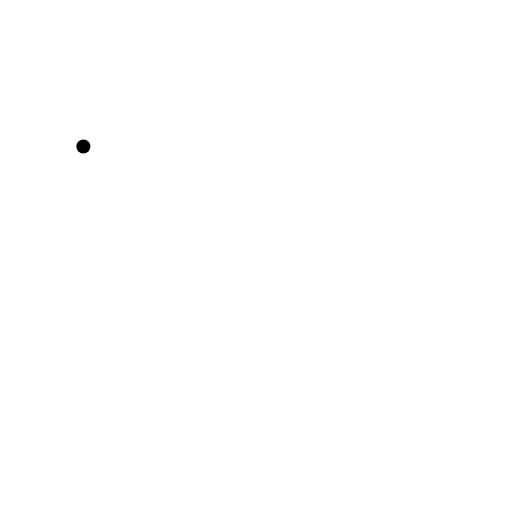
t = 0.00 s
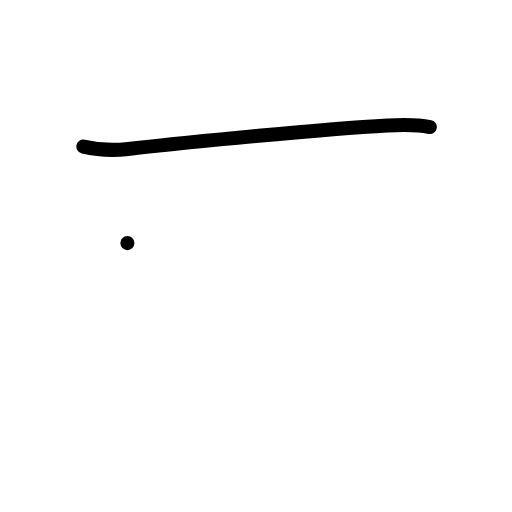
t = 1.00 s
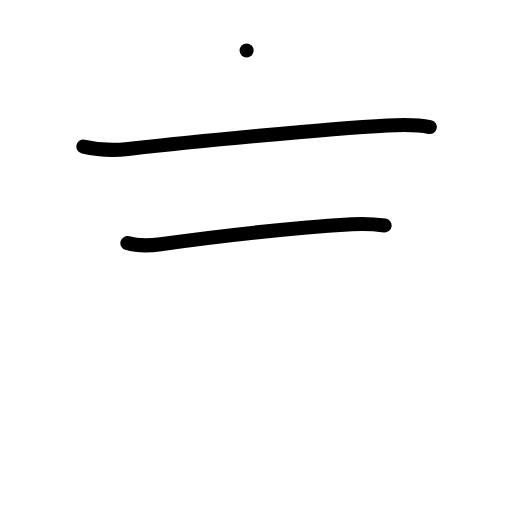
t = 2.00 s
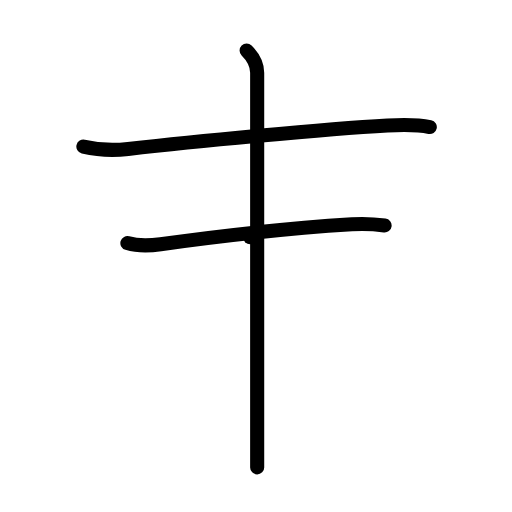
t = 3.00 s
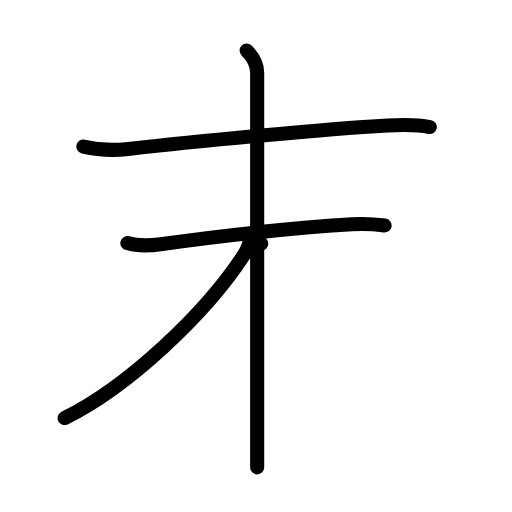
t = 4.00 s
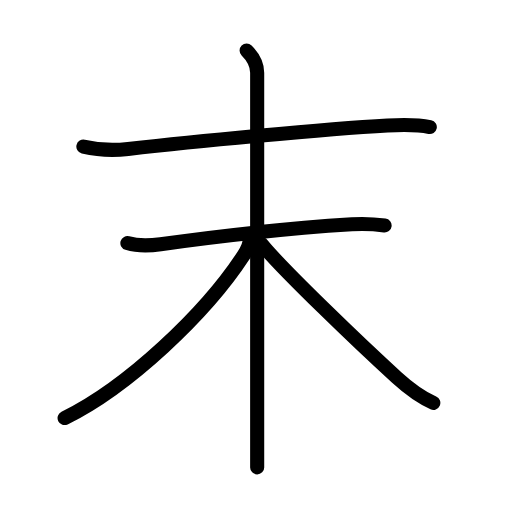
t = 5.00 s

The animated SVG that drew these frames (rendered in a browser with its animation timeline set to each time). Animation: 17 SMIL elements (animate=17); one cycle of 5.00 s.

<?xml version="1.0" encoding="UTF-8"?>
<!--
AniKanjiVG is licensed by CC-BY-SA Paul C. Sommerhoff (https://bitbucket.org/sommerhoff/anikanjivg).
AniKanjiVG uses KanjiVG which is licensed by CC-BY-SA Ulrich Apel (http://kanjivg.tagaini.net).
See also http://creativecommons.org/licenses/by-sa/3.0/
-->
<svg xmlns:kvg='http://kanjivg.tagaini.net' xmlns='http://www.w3.org/2000/svg' width='109' height='109' viewBox='0 0 109 109' style='fill:none;stroke:#000000;stroke-width:3;stroke-linecap:round;stroke-linejoin:round;' id="kvg:kanji_0672b"><g id="kvg:0672b" kvg:element="末"><path id="kvg:0672b-s1" kvg:type="㇐" d="M17.75,31.2c3.38,0.8,6.46,0.85,9.52,0.51c13.98-1.58,41.74-4.25,55.23-5c3.05-0.17,6-0.3,9,0.34"><animate attributeName="d" begin="0.0s" dur="0.3333333333333333s" from="M17.75,31.2C17.75,31.2,17.75,31.2,17.75,31.2" to="M17.75,31.2c3.38,0.8,6.46,0.85,9.52,0.51" />
<animate attributeName="d" begin="0.3333333333333333s" dur="0.3333333333333333s" from="M17.75,31.2c3.38,0.8,6.46,0.85,9.52,0.51c0,0,0,0,0,0,0" to="M17.75,31.2c3.38,0.8,6.46,0.85,9.52,0.51c13.98-1.58,41.74-4.25,55.23-5" />
<animate attributeName="d" begin="0.6666666666666666s" dur="0.3333333333333333s" from="M17.75,31.2c3.38,0.8,6.46,0.85,9.52,0.51c13.98-1.58,41.74-4.25,55.23-5c0,0,0,0,0,0,0" to="M17.75,31.2c3.38,0.8,6.46,0.85,9.52,0.51c13.98-1.58,41.74-4.25,55.23-5c3.05-0.17,6-0.3,9,0.34" />
</path>
<g id="kvg:0672b-g1" kvg:element="木" kvg:radical="tradit"><path id="kvg:0672b-s2" kvg:type="㇐" d="M27.12,51.75c2.07,0.62,4.13,0.66,7.07,0.25c12.56-1.75,26.81-3.38,40.73-4.25c2.96-0.19,5.1,0,6.96,0.25"><animate attributeName="d" begin="1.0s" dur="0.3333333333333333s" from="M27.12,51.75C27.12,51.75,27.12,51.75,27.12,51.75" to="M27.12,51.75c2.07,0.62,4.13,0.66,7.07,0.25" />
<animate attributeName="d" begin="1.3333333333333333s" dur="0.3333333333333333s" from="M27.12,51.75c2.07,0.62,4.13,0.66,7.07,0.25c0,0,0,0,0,0,0" to="M27.12,51.75c2.07,0.62,4.13,0.66,7.07,0.25c12.56-1.75,26.81-3.38,40.73-4.25" />
<animate attributeName="d" begin="1.6666666666666665s" dur="0.3333333333333333s" from="M27.12,51.75c2.07,0.62,4.13,0.66,7.07,0.25c12.56-1.75,26.81-3.38,40.73-4.25c0,0,0,0,0,0,0" to="M27.12,51.75c2.07,0.62,4.13,0.66,7.07,0.25c12.56-1.75,26.81-3.38,40.73-4.25c2.96-0.19,5.1,0,6.96,0.25" />
<animate attributeName="d" begin="0s" dur="1.0s" from="M-100,-100" to="M-100,-100" />
</path>
<path id="kvg:0672b-s3" kvg:type="㇑" d="M52.5,10.75c1.25,1.25,2.25,3,2.25,4.75c0,0.87,0,53.95,0,75.62c0,4.12,0,7.1,0,8.38"><animate attributeName="d" begin="2.0s" dur="0.3333333333333333s" from="M52.5,10.75C52.5,10.75,52.5,10.75,52.5,10.75" to="M52.5,10.75c1.25,1.25,2.25,3,2.25,4.75" />
<animate attributeName="d" begin="2.3333333333333335s" dur="0.3333333333333333s" from="M52.5,10.75c1.25,1.25,2.25,3,2.25,4.75c0,0,0,0,0,0,0" to="M52.5,10.75c1.25,1.25,2.25,3,2.25,4.75c0,0.87,0,53.95,0,75.62" />
<animate attributeName="d" begin="2.6666666666666665s" dur="0.3333333333333333s" from="M52.5,10.75c1.25,1.25,2.25,3,2.25,4.75c0,0.87,0,53.95,0,75.62c0,0,0,0,0,0,0" to="M52.5,10.75c1.25,1.25,2.25,3,2.25,4.75c0,0.87,0,53.95,0,75.62c0,4.12,0,7.1,0,8.38" />
<animate attributeName="d" begin="0s" dur="2.0s" from="M-100,-100" to="M-100,-100" />
</path>
<g id="kvg:0672b-g2" kvg:element="丿" kvg:radical="nelson"><path id="kvg:0672b-s4" kvg:type="㇒" d="M53.25,50.5c0,1.75-0.72,2.84-1.43,3.92C43.77,66.75,27.21,82.41,13.75,89"><animate attributeName="d" begin="3.0s" dur="0.5s" from="M53.25,50.5C53.25,50.5,53.25,50.5,53.25,50.5" to="M53.25,50.5c0,1.75-0.72,2.84-1.43,3.92" />
<animate attributeName="d" begin="3.5s" dur="0.5s" from="M53.25,50.5c0,1.75-0.72,2.84-1.43,3.92c0,0,0,0,0,0,0" to="M53.25,50.5c0,1.75-0.72,2.84-1.43,3.92C43.77,66.75,27.21,82.41,13.75,89" />
<animate attributeName="d" begin="0s" dur="3.0s" from="M-100,-100" to="M-100,-100" />
</path>
</g>
<path id="kvg:0672b-s5" kvg:type="㇏" d="M55.62,51.88c4.35,5.37,20.9,21.25,28.87,28.51c2.47,2.25,4.68,4.01,7.76,5.37"><animate attributeName="d" begin="4.0s" dur="0.5s" from="M55.62,51.88C55.62,51.88,55.62,51.88,55.62,51.88" to="M55.62,51.88c4.35,5.37,20.9,21.25,28.87,28.51" />
<animate attributeName="d" begin="4.5s" dur="0.5s" from="M55.62,51.88c4.35,5.37,20.9,21.25,28.87,28.51c0,0,0,0,0,0,0" to="M55.62,51.88c4.35,5.37,20.9,21.25,28.87,28.51c2.47,2.25,4.68,4.01,7.76,5.37" />
<animate attributeName="d" begin="0s" dur="4.0s" from="M-100,-100" to="M-100,-100" />
</path>
</g>
</g>
</svg>
